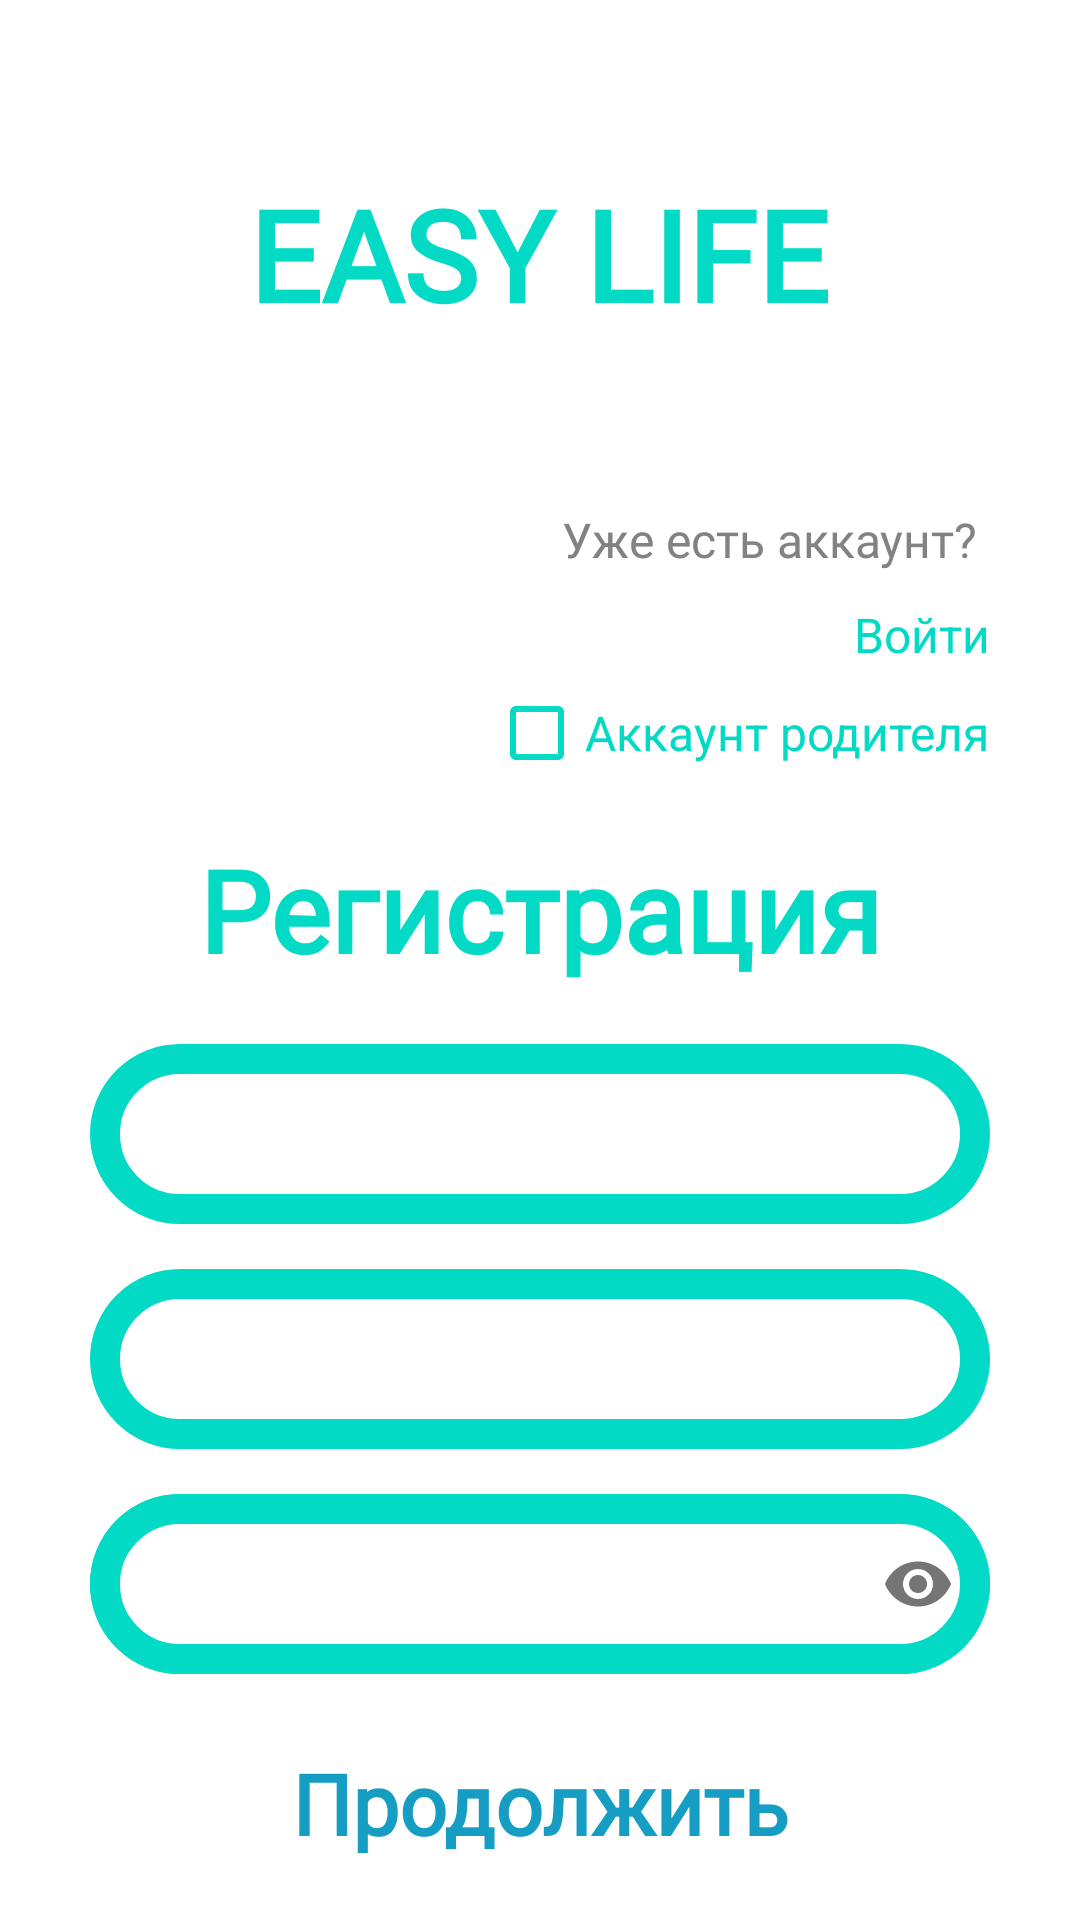

Layout XML and referenced resources for this Android screen:
<!-- AndroidManifest.xml: application theme Theme.MaterialComponents.Light.NoActionBar -->
<!-- res/layout/activity_reg.xml -->
<?xml version="1.0" encoding="utf-8"?>
<androidx.constraintlayout.widget.ConstraintLayout xmlns:android="http://schemas.android.com/apk/res/android"
    xmlns:app="http://schemas.android.com/apk/res-auto"
    xmlns:tools="http://schemas.android.com/tools"
    android:layout_width="match_parent"
    android:layout_height="match_parent"
    android:background="@color/white"
    tools:context=".RegActivity">

    <TextView
        android:id="@+id/textView3"
        android:layout_width="218dp"
        android:layout_height="89dp"
        android:layout_marginTop="40dp"
        android:fontFamily="@font/karla_bold"
        android:gravity="center"
        android:text="EASY LIFE"
        android:textColor="@color/teal_200"
        android:textSize="42sp"
        android:textStyle="bold"
        app:layout_constraintEnd_toEndOf="parent"
        app:layout_constraintHorizontal_bias="0.497"
        app:layout_constraintStart_toStartOf="parent"
        app:layout_constraintTop_toTopOf="parent" />

    <TextView
        android:id="@+id/textView7"
        android:layout_width="340dp"
        android:layout_height="60dp"
        android:layout_marginTop="144dp"
        android:fontFamily="@font/karla_bold"
        android:gravity="center"
        android:text="Регистрация"
        android:textColor="@color/teal_200"
        android:textSize="38sp"
        android:textStyle="bold"
        app:layout_constraintEnd_toEndOf="parent"
        app:layout_constraintHorizontal_bias="0.492"
        app:layout_constraintStart_toStartOf="parent"
        app:layout_constraintTop_toBottomOf="@+id/textView3" />

    <EditText
        android:id="@+id/eT1"
        android:layout_width="0dp"
        android:layout_height="60dp"
        android:layout_marginStart="30dp"
        android:layout_marginTop="15dp"
        android:layout_marginEnd="30dp"
        android:background="@drawable/cardselector"
        android:ems="10"
        android:paddingLeft="30dp"
        android:inputType="textPersonName"
        app:layout_constraintEnd_toEndOf="parent"
        app:layout_constraintHorizontal_bias="0.0"
        app:layout_constraintStart_toStartOf="parent"
        app:layout_constraintTop_toBottomOf="@+id/textView7"
        tools:ignore="SpeakableTextPresentCheck" />

    <com.google.android.material.textfield.TextInputLayout
        android:id="@+id/textInputLayout"
        android:layout_width="match_parent"
        android:layout_height="60dp"
        android:layout_marginStart="30dp"
        android:layout_marginTop="15dp"
        android:layout_marginEnd="30dp"
        android:background="@drawable/cardselector"
        android:inputType="textPassword"
        app:boxStrokeWidth="0dp"
        app:boxStrokeWidthFocused="0dp"
        app:layout_constraintEnd_toEndOf="parent"
        app:layout_constraintHorizontal_bias="0.0"
        app:layout_constraintStart_toStartOf="parent"
        app:layout_constraintTop_toBottomOf="@+id/eT2"
        app:passwordToggleEnabled="true"
        tools:ignore="SpeakableTextPresentCheck">

        <com.google.android.material.textfield.TextInputEditText
            android:id="@+id/eT3"
            android:layout_width="match_parent"
            android:layout_height="match_parent"
            android:background="@drawable/cardselector"
            android:inputType="textPassword"
            android:paddingStart="30dp"
            android:paddingLeft="20dp"
            android:paddingEnd="30dp"
            android:textSize="18sp" />

    </com.google.android.material.textfield.TextInputLayout>

    <EditText
        android:id="@+id/eT2"
        android:layout_width="0dp"
        android:layout_height="60dp"
        android:layout_marginStart="30dp"
        android:layout_marginTop="15dp"
        android:layout_marginEnd="30dp"
        android:background="@drawable/cardselector"
        android:ems="10"
        android:paddingLeft="30dp"
        android:inputType="textPersonName"
        app:layout_constraintEnd_toEndOf="parent"
        app:layout_constraintHorizontal_bias="0.0"
        app:layout_constraintStart_toStartOf="parent"
        app:layout_constraintTop_toBottomOf="@+id/eT1"
        tools:ignore="SpeakableTextPresentCheck" />

    <androidx.cardview.widget.CardView
        android:id="@+id/cardView4"
        android:layout_width="match_parent"
        android:layout_height="50dp"
        android:layout_marginStart="30dp"
        android:layout_marginTop="20dp"
        android:layout_marginEnd="30dp"
        android:layout_marginBottom="60dp"
        android:backgroundTint="@color/birusa"
        app:cardCornerRadius="30dp"
        app:cardElevation="0dp"
        app:layout_constraintBottom_toBottomOf="parent"
        app:layout_constraintEnd_toEndOf="parent"
        app:layout_constraintHorizontal_bias="0.0"
        app:layout_constraintStart_toStartOf="parent"
        app:layout_constraintTop_toBottomOf="@+id/textInputLayout"
        app:layout_constraintVertical_bias="0.048"
        tools:ignore="MissingClass">

        <TextView
            android:layout_width="match_parent"
            android:layout_height="match_parent"
            android:layout_marginStart="20dp"
            android:layout_marginEnd="20dp"
            android:fontFamily="@font/montserrat_semibold"
            android:gravity="center"
            android:text="Продолжить"
            android:textColor="@color/cyan800"
            android:textSize="28sp"
            android:textStyle="bold" />

    </androidx.cardview.widget.CardView>

    <TextView
        android:id="@+id/textView4"
        android:layout_width="wrap_content"
        android:layout_height="wrap_content"
        android:layout_marginTop="40dp"
        android:layout_marginEnd="30dp"
        android:fontFamily="@font/karla_regular"
        android:text="Уже есть аккаунт? "
        android:textColor="@color/grey"
        android:textSize="16sp"
        app:layout_constraintEnd_toEndOf="parent"
        app:layout_constraintTop_toBottomOf="@+id/textView3" />

    <TextView
        android:id="@+id/textView5"
        android:layout_width="wrap_content"
        android:layout_height="wrap_content"
        android:layout_marginTop="10dp"
        android:layout_marginEnd="30dp"
        android:text="Войти"
        android:textColor="@color/teal_200"
        android:textSize="16sp"
        app:layout_constraintEnd_toEndOf="parent"
        app:layout_constraintTop_toBottomOf="@+id/textView4" />

    <CheckBox
        android:id="@+id/checkBox1"
        android:layout_width="wrap_content"
        android:layout_height="wrap_content"
        android:layout_marginTop="6dp"
        android:layout_marginEnd="30dp"
        android:buttonTint="@color/teal_200"
        android:minHeight="32dp"
        android:text="Аккаунт родителя"
        android:textColor="@color/teal_200"
        android:textSize="16sp"
        app:layout_constraintEnd_toEndOf="parent"
        app:layout_constraintHorizontal_bias="1.0"
        app:layout_constraintStart_toStartOf="parent"
        app:layout_constraintTop_toBottomOf="@+id/textView5" />

</androidx.constraintlayout.widget.ConstraintLayout>
<!-- resources referenced by this layout -->
<resources>
  <color name="cyan800">#159DC3</color>
  <color name="grey">#828282</color>
  <color name="teal_200">#FF03DAC5</color>
  <color name="white">#FFFFFFFF</color>
  <!-- drawable cardselector (drawable) -->
  <?xml version="1.0" encoding="UTF-8"?>
  <shape xmlns:android="http://schemas.android.com/apk/res/android">
      <solid android:color="@color/white"/>
      <stroke android:width="10dp" android:color="@color/teal_200" />
      <corners android:radius="100dp"/>
      <padding android:left="0dp" android:top="0dp"
          android:right="0dp" android:bottom="0dp" />
  </shape>
</resources>
